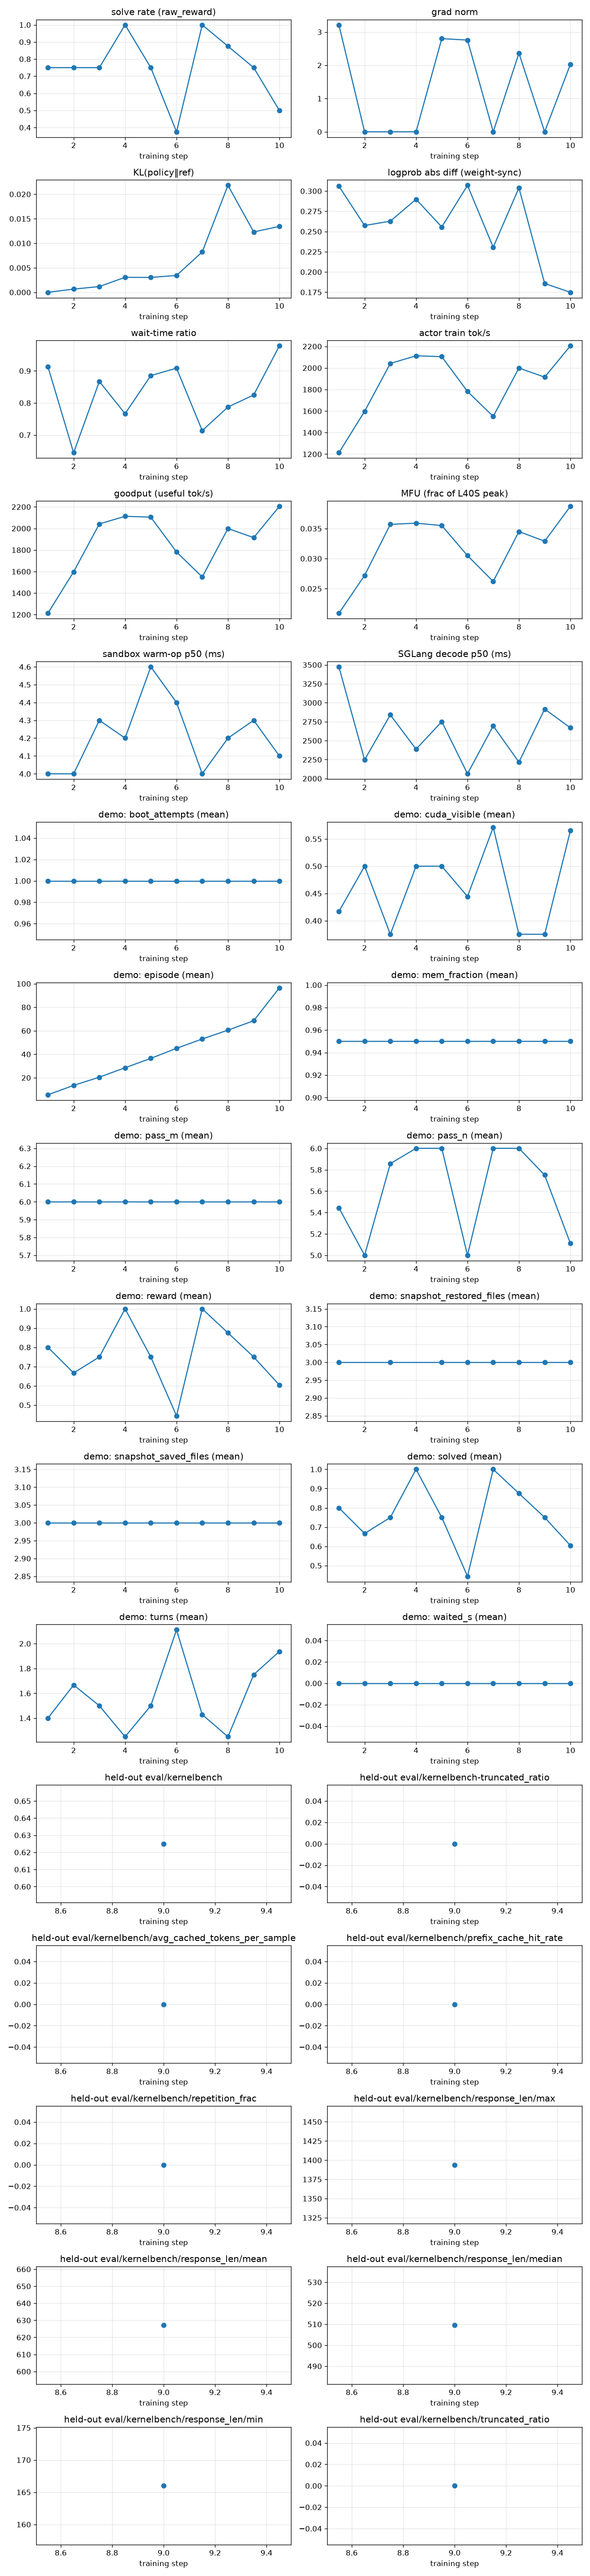

The file beside this chart, header and first rows:
rollout_id, rollout/raw_reward, train/grad_norm, train/pg_loss, train/kl_loss, train/train_rollout_logprob_abs_diff, train/global_batch_size, rollout/response_lengths, perf/step_time, perf/actor_train_tok_per_s, perf/goodput_tok_per_s, perf/actor_train_tflops, perf/mfu, perf/wait_time_ratio, perf/sandbox_count, perf/sandbox_ms_mean, perf/sandbox_ms_p50, perf/sandbox_ms_p95, perf/sandbox_open_count, perf/sandbox_open_ms_mean, perf/sandbox_open_ms_p50, perf/sandbox_open_ms_p95, perf/sandbox_coldboot_count, perf/sglang_gen_count
1, 0.75, 3.215, 0.0, 0.0, 0.3061, 8, 737.0, 127.1, 1213, 1213, 7.573, 0.0209, 0.9136, 75, 1365, 4.0, 9786, 12, 9.5, 4.7, 34.8, 0, 16
2, 0.75, 0.0, 0.0, 0.0006497, 0.2574, 8, 583.9, 41.24, 1597, 1597, 9.858, 0.0272, 0.6445, 44, 680.9, 4.0, 3496, 6, 9.3, 4.5, 27.2, 0, 10
3, 0.75, 0.0, 0.0, 0.001174, 0.2628, 8, 808.9, 99.32, 2042, 2042, 12.92, 0.0357, 0.8671, 59, 2319, 4.3, 16744, 8, 4.8, 4.5, 6.0, 0, 12
4, 1.0, 0.0, 0.0, 0.00306, 0.2898, 8, 494.0, 50.64, 2113, 2113, 13.01, 0.0359, 0.7664, 52, 864.9, 4.2, 2958, 8, 8.5, 4.5, 26.1, 0, 10
5, 0.75, 2.801, -2.2351741790771484e-08, 0.003029, 0.2556, 8, 491.1, 102.7, 2105, 2105, 12.84, 0.0355, 0.8853, 59, 2540, 4.6, 21413, 8, 20.1, 5.0, 84.7, 0, 12
6, 0.375, 2.758, 0.0, 0.003435, 0.307, 8, 944.2, 157, 1782, 1782, 11.06, 0.0305, 0.9085, 80, 3088, 4.4, 18806, 9, 4.4, 4.3, 5.0, 0, 18
7, 1.0, 0.0, 0.0, 0.008234, 0.2306, 8, 504.1, 53.63, 1550, 1550, 9.494, 0.0262, 0.7136, 55, 851.9, 4.0, 3531, 7, 4.1, 4.0, 4.8, 0, 11
8, 0.875, 2.365, 0.0, 0.02181, 0.304, 8, 544.8, 55.73, 1999, 1999, 12.48, 0.0345, 0.7873, 54, 1199, 4.2, 7011, 8, 4.3, 4.2, 4.8, 0, 10
9, 0.75, 0.0, 0.0, 0.01231, 0.1858, 8, 873.9, 83.09, 1915, 1915, 11.92, 0.0329, 0.8249, 64, 1416, 4.3, 5624, 8, 8.3, 4.3, 25.5, 0, 14
10, 0.5, 2.029, 0.0, 0.01343, 0.1749, 8, 1184, 378.2, 2205, 2205, 14, 0.0387, 0.9781, 376, 1139, 4.1, 5428, 46, 4.6, 4.2, 4.7, 0, 91
